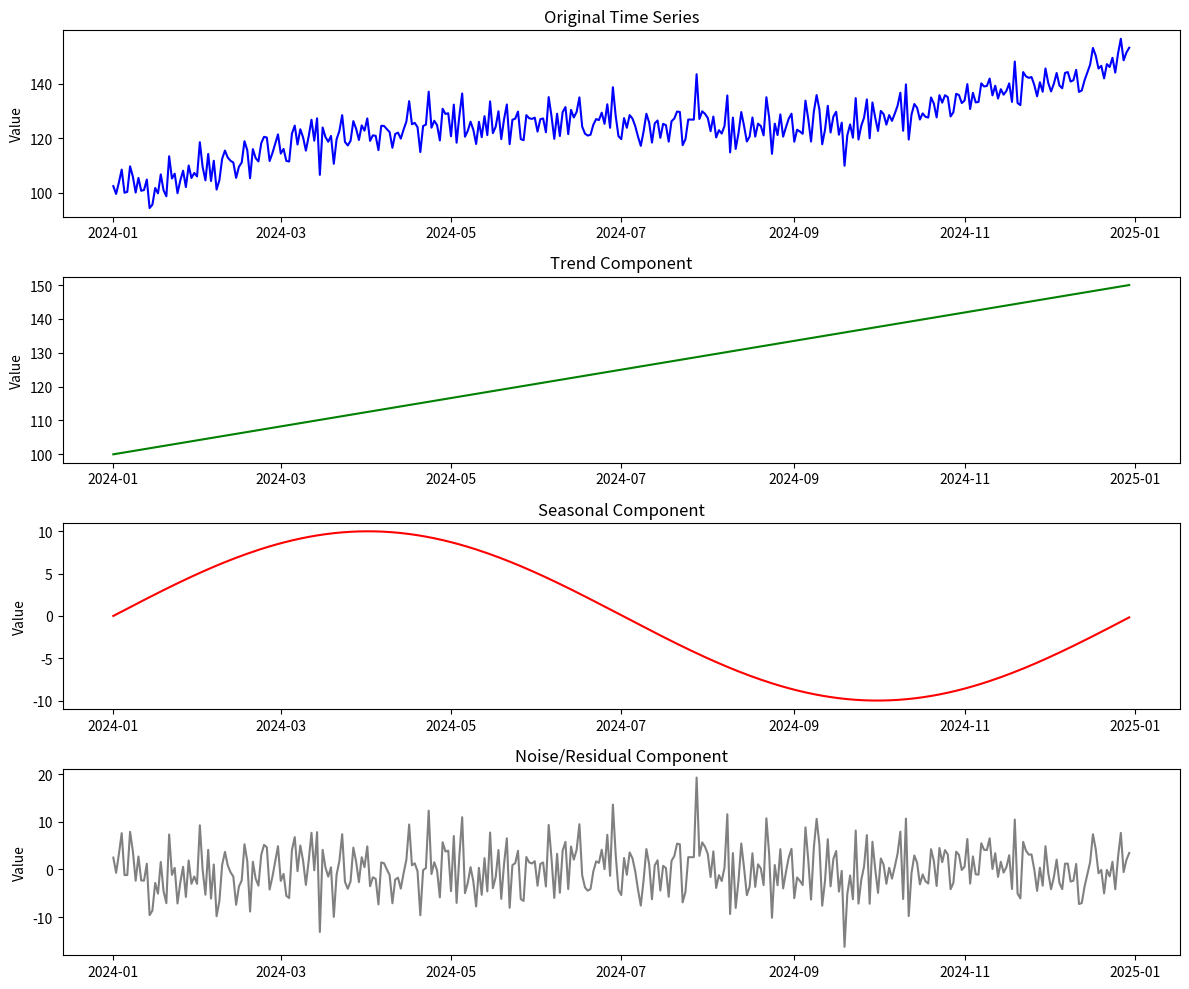
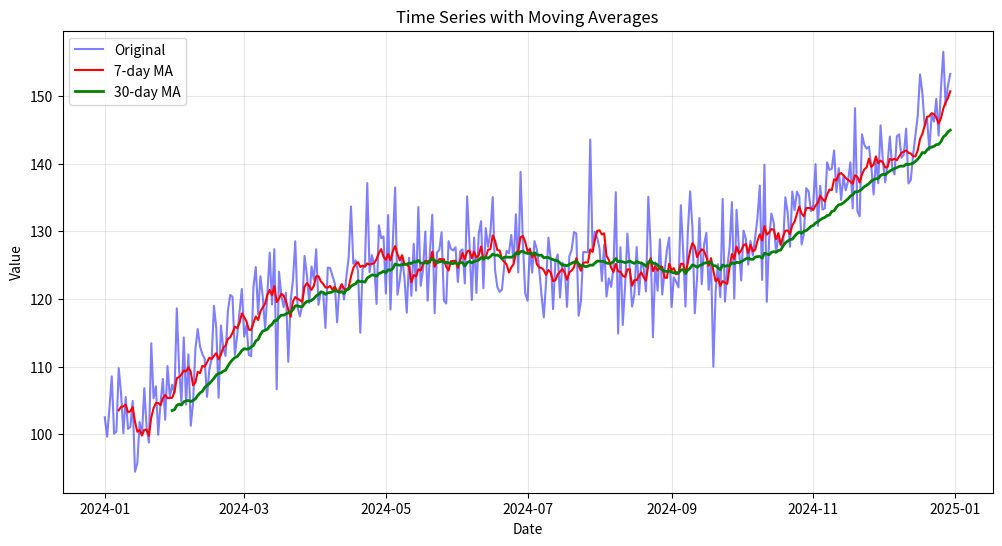

Reproduce these figures in Python, in order.
"""
Day 46 - Time Series Concepts
=============================
Learn: Fundamentals of time series data and analysis

Key Concepts:
- What is time series data
- Components of time series
- Stationarity and tests
- Autocorrelation and partial autocorrelation
"""

import numpy as np
import pandas as pd
import matplotlib.pyplot as plt
from datetime import datetime, timedelta

# ========== WHAT IS TIME SERIES DATA? ==========
print("=" * 60)
print("WHAT IS TIME SERIES DATA?")
print("=" * 60)

print("""
Time Series: A sequence of data points collected at regular
time intervals over a period of time.

Examples:
- Stock prices (daily closing prices)
- Temperature readings (hourly)
- Sales data (monthly)
- Website traffic (minute by minute)
- Heart rate monitoring (seconds)

Key Properties:
1. Data is ordered by time
2. Each observation depends on previous observations
3. Time intervals are usually uniform
""")

# ========== CREATING TIME SERIES DATA ==========
print("\n" + "=" * 60)
print("CREATING TIME SERIES DATA")
print("=" * 60)

# Method 1: Create datetime index
dates = pd.date_range(start='2024-01-01', periods=365, freq='D')
print(f"Created {len(dates)} daily dates")
print(f"First: {dates[0]}, Last: {dates[-1]}")

# Method 2: Create sample time series with trend and seasonality
np.random.seed(42)

# Components of our synthetic time series:
# 1. Trend (upward)
trend = np.linspace(100, 150, 365)

# 2. Seasonality (yearly pattern)
seasonal = 10 * np.sin(2 * np.pi * np.arange(365) / 365)

# 3. Random noise
noise = np.random.normal(0, 5, 365)

# Combine all components
values = trend + seasonal + noise

# Create DataFrame
ts_data = pd.DataFrame({
    'date': dates,
    'value': values
})
ts_data.set_index('date', inplace=True)

print("\nSample Time Series (first 10 rows):")
print(ts_data.head(10))

# ========== TIME SERIES COMPONENTS ==========
print("\n" + "=" * 60)
print("TIME SERIES COMPONENTS")
print("=" * 60)

print("""
A time series can be decomposed into:

1. TREND (T): Long-term direction
   - Upward, downward, or flat
   - Example: Stock market growing over decades

2. SEASONALITY (S): Regular patterns at fixed intervals
   - Daily, weekly, monthly, yearly patterns
   - Example: Ice cream sales high in summer

3. CYCLICAL (C): Patterns without fixed period
   - Business cycles, economic cycles
   - Longer than seasonal patterns

4. RESIDUAL/NOISE (R): Random fluctuations
   - Unexplained variations
   - Should be white noise ideally

Two Models:
- Additive: Y = T + S + C + R
- Multiplicative: Y = T × S × C × R
""")

# Simple decomposition visualization
print("\nVisualization of Components:")
print("(Close plot window to continue)")

fig, axes = plt.subplots(4, 1, figsize=(12, 10))

# Original
axes[0].plot(ts_data.index, ts_data['value'], 'b-')
axes[0].set_title('Original Time Series')
axes[0].set_ylabel('Value')

# Trend
axes[1].plot(ts_data.index, trend, 'g-')
axes[1].set_title('Trend Component')
axes[1].set_ylabel('Value')

# Seasonality
axes[2].plot(ts_data.index, seasonal, 'r-')
axes[2].set_title('Seasonal Component')
axes[2].set_ylabel('Value')

# Noise
axes[3].plot(ts_data.index, noise, 'gray')
axes[3].set_title('Noise/Residual Component')
axes[3].set_ylabel('Value')

plt.tight_layout()
plt.savefig('time_series_components.png', dpi=100, bbox_inches='tight')
plt.close()
print("✅ Saved 'time_series_components.png'")

# ========== STATIONARITY ==========
print("\n" + "=" * 60)
print("STATIONARITY")
print("=" * 60)

print("""
A STATIONARY time series has:
1. Constant mean over time
2. Constant variance over time
3. No seasonality

Why is stationarity important?
- Most forecasting models assume stationarity
- Statistical properties don't change over time
- Easier to model and predict

NON-STATIONARY examples:
- Stock prices (trend)
- Population growth (increasing mean)
- Seasonal sales (varying patterns)

How to make data stationary:
1. Differencing: Y_t - Y_{t-1}
2. Log transformation
3. Seasonal differencing
4. Detrending
""")

# Example: Differencing
print("\nDifferencing Example:")
original = ts_data['value'].copy()
differenced = original.diff().dropna()

print(f"Original Mean: {original.mean():.2f}")
print(f"Differenced Mean: {differenced.mean():.2f}")
print(f"\nOriginal Std: {original.std():.2f}")
print(f"Differenced Std: {differenced.std():.2f}")

# ========== TESTING FOR STATIONARITY ==========
print("\n" + "=" * 60)
print("TESTING FOR STATIONARITY")
print("=" * 60)

print("""
Augmented Dickey-Fuller (ADF) Test:
- Null Hypothesis: Time series has unit root (non-stationary)
- If p-value < 0.05: Reject null → Data IS stationary
- If p-value >= 0.05: Fail to reject → Data IS NOT stationary

from statsmodels.tsa.stattools import adfuller

result = adfuller(time_series)
print(f'ADF Statistic: {result[0]}')
print(f'p-value: {result[1]}')
""")

# Simple stationarity check function
def check_stationarity(series, name="Series"):
    """Simple stationarity check using rolling statistics"""
    window = min(30, len(series) // 4)
    rolling_mean = series.rolling(window=window).mean()
    rolling_std = series.rolling(window=window).std()
    
    # Calculate variance of rolling mean and std
    mean_var = rolling_mean.var()
    std_var = rolling_std.var()
    
    print(f"\n{name}:")
    print(f"  Overall Mean: {series.mean():.2f}")
    print(f"  Rolling Mean Variance: {mean_var:.4f}")
    print(f"  (Lower = more stationary)")

check_stationarity(original, "Original Series")
check_stationarity(differenced, "Differenced Series")

# ========== AUTOCORRELATION ==========
print("\n" + "=" * 60)
print("AUTOCORRELATION")
print("=" * 60)

print("""
AUTOCORRELATION (ACF):
- Correlation between observations at different time lags
- Shows how much Y_t is related to Y_{t-k}
- Useful for identifying seasonality and MA order

PARTIAL AUTOCORRELATION (PACF):
- Correlation between Y_t and Y_{t-k} after removing
  effects of intermediate lags
- Useful for identifying AR order

Interpreting ACF/PACF:
- ACF decays slowly → Non-stationary or AR process
- ACF cuts off → MA process
- PACF cuts off → AR process
- Both decay → ARMA process
""")

# Simple autocorrelation calculation
def simple_autocorr(series, lags=10):
    """Calculate autocorrelation for given lags"""
    result = []
    series = series.values if hasattr(series, 'values') else series
    n = len(series)
    mean = np.mean(series)
    var = np.var(series)
    
    for k in range(lags + 1):
        if var == 0:
            result.append(0)
        else:
            corr = np.sum((series[:n-k] - mean) * (series[k:] - mean)) / (n * var)
            result.append(corr)
    return result

acf_values = simple_autocorr(differenced, 10)
print("\nAutocorrelation values (first 10 lags):")
for i, val in enumerate(acf_values):
    bar = "█" * int(abs(val) * 20)
    sign = "+" if val >= 0 else "-"
    print(f"Lag {i:2d}: {val:6.3f} {sign}{bar}")

# ========== RESAMPLING TIME SERIES ==========
print("\n" + "=" * 60)
print("RESAMPLING TIME SERIES")
print("=" * 60)

print("""
Change the frequency of time series data:

Downsampling (lower frequency):
- 'D' → 'W': Daily to Weekly
- 'D' → 'M': Daily to Monthly
- 'D' → 'Q': Daily to Quarterly

Upsampling (higher frequency):
- 'D' → 'H': Daily to Hourly (needs interpolation)

Common aggregation methods:
- mean(), sum(), first(), last()
- min(), max(), median()
""")

# Resample examples
print("\nOriginal (Daily) - First 7 days:")
print(ts_data.head(7))

weekly = ts_data.resample('W').mean()
print("\nResampled to Weekly (mean):")
print(weekly.head(7))

monthly = ts_data.resample('ME').agg({'value': ['mean', 'min', 'max']})
print("\nResampled to Monthly with multiple aggregations:")
print(monthly.head())

# ========== ROLLING WINDOWS ==========
print("\n" + "=" * 60)
print("ROLLING WINDOWS")
print("=" * 60)

print("""
Rolling/Moving calculations over a sliding window:

Common uses:
- Smoothing noisy data
- Calculating moving averages
- Identifying trends

window.rolling(window_size).function()
""")

# Calculate rolling statistics
ts_data['MA_7'] = ts_data['value'].rolling(window=7).mean()
ts_data['MA_30'] = ts_data['value'].rolling(window=30).mean()
ts_data['Rolling_Std'] = ts_data['value'].rolling(window=30).std()

print("\nTime Series with Rolling Statistics:")
print(ts_data[['value', 'MA_7', 'MA_30', 'Rolling_Std']].dropna().head(10))

# Visualization
plt.figure(figsize=(12, 6))
plt.plot(ts_data.index, ts_data['value'], 'b-', alpha=0.5, label='Original')
plt.plot(ts_data.index, ts_data['MA_7'], 'r-', label='7-day MA')
plt.plot(ts_data.index, ts_data['MA_30'], 'g-', linewidth=2, label='30-day MA')
plt.title('Time Series with Moving Averages')
plt.xlabel('Date')
plt.ylabel('Value')
plt.legend()
plt.grid(True, alpha=0.3)
plt.savefig('moving_averages.png', dpi=100, bbox_inches='tight')
plt.close()
print("\n✅ Saved 'moving_averages.png'")

# ========== LAG FEATURES ==========
print("\n" + "=" * 60)
print("LAG FEATURES")
print("=" * 60)

print("""
Create features from past values (lags):
- Useful for ML models
- Captures temporal dependencies

df['lag_1'] = df['value'].shift(1)  # Previous day
df['lag_7'] = df['value'].shift(7)  # 1 week ago
""")

# Create lag features
ts_data['lag_1'] = ts_data['value'].shift(1)
ts_data['lag_7'] = ts_data['value'].shift(7)
ts_data['diff_1'] = ts_data['value'].diff(1)

print("\nTime Series with Lag Features:")
print(ts_data[['value', 'lag_1', 'lag_7', 'diff_1']].dropna().head(10))

# ========== TRAIN-TEST SPLIT FOR TIME SERIES ==========
print("\n" + "=" * 60)
print("TRAIN-TEST SPLIT FOR TIME SERIES")
print("=" * 60)

print("""
⚠️ IMPORTANT: Never use random split for time series!
   - Data must remain in chronological order
   - Train on past, test on future

Common approaches:
1. Simple split: first 80% train, last 20% test
2. Rolling window validation
3. Expanding window validation
""")

# Simple time-based split
train_size = int(len(ts_data) * 0.8)
train = ts_data[:train_size]
test = ts_data[train_size:]

print(f"\nDataset size: {len(ts_data)}")
print(f"Training set: {len(train)} ({len(train)/len(ts_data)*100:.1f}%)")
print(f"  From: {train.index[0].date()} to {train.index[-1].date()}")
print(f"Test set: {len(test)} ({len(test)/len(ts_data)*100:.1f}%)")
print(f"  From: {test.index[0].date()} to {test.index[-1].date()}")

# ========== PRACTICAL EXAMPLE ==========
print("\n" + "=" * 60)
print("PRACTICAL EXAMPLE: Analyzing Stock Data")
print("=" * 60)

# Create synthetic stock data
np.random.seed(123)
n_days = 252  # Trading days in a year

# Random walk with drift (simulating stock)
returns = np.random.normal(0.0005, 0.02, n_days)  # Daily returns
stock_prices = 100 * np.exp(np.cumsum(returns))

stock_dates = pd.bdate_range(start='2024-01-01', periods=n_days)
stock_df = pd.DataFrame({
    'close': stock_prices,
    'volume': np.random.randint(1000000, 5000000, n_days)
}, index=stock_dates)

print("Synthetic Stock Data:")
print(stock_df.head(10))

# Calculate common stock indicators
stock_df['returns'] = stock_df['close'].pct_change()
stock_df['log_returns'] = np.log(stock_df['close']).diff()
stock_df['MA_20'] = stock_df['close'].rolling(20).mean()
stock_df['MA_50'] = stock_df['close'].rolling(50).mean()
stock_df['volatility_20'] = stock_df['returns'].rolling(20).std() * np.sqrt(252)

print("\nWith Technical Indicators:")
print(stock_df[['close', 'returns', 'MA_20', 'MA_50', 'volatility_20']].dropna().head(10))

# Summary statistics
print("\nSummary Statistics:")
print(f"Starting Price: ${stock_df['close'].iloc[0]:.2f}")
print(f"Ending Price: ${stock_df['close'].iloc[-1]:.2f}")
print(f"Total Return: {(stock_df['close'].iloc[-1]/stock_df['close'].iloc[0]-1)*100:.2f}%")
print(f"Average Daily Return: {stock_df['returns'].mean()*100:.4f}%")
print(f"Volatility (annualized): {stock_df['returns'].std()*np.sqrt(252)*100:.2f}%")

# Cleanup
import os
for f in ['time_series_components.png', 'moving_averages.png']:
    if os.path.exists(f):
        os.remove(f)
print("\n✅ Cleaned up generated files")

print("\n" + "=" * 60)
print("✅ Time Series Concepts - Complete!")
print("=" * 60)
